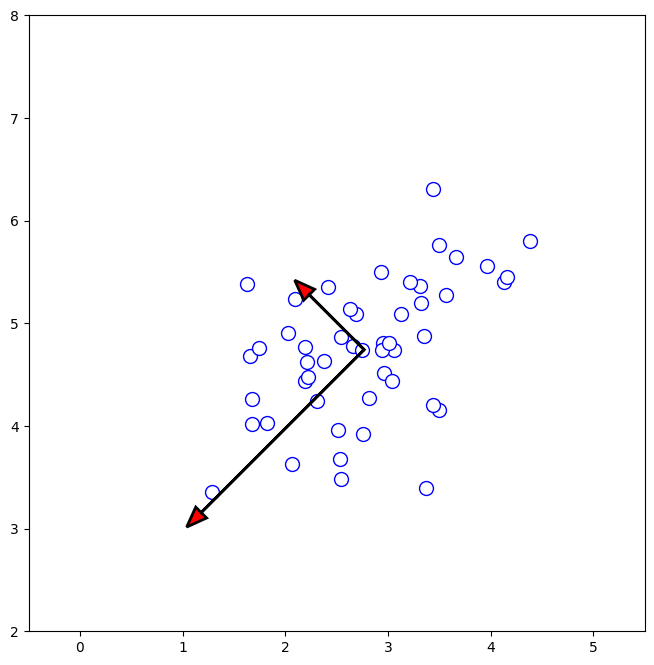
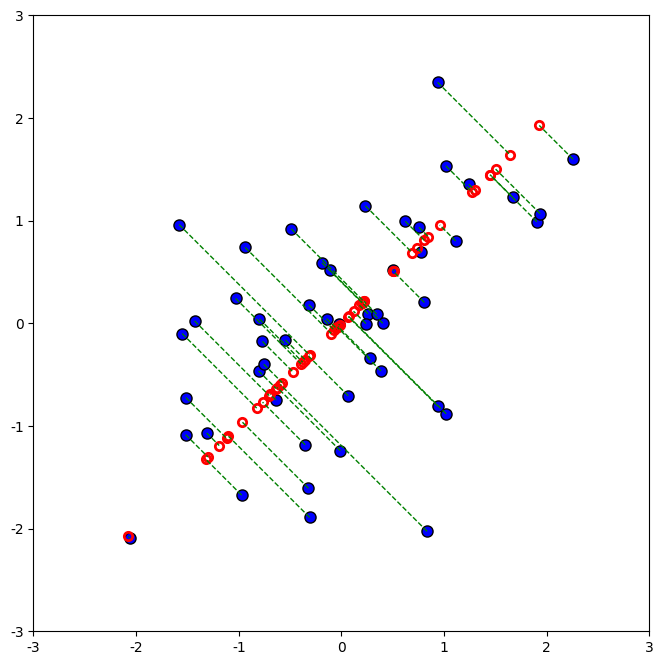

Reproduce these figures in Python, in order.
# -*- coding: utf-8 -*-
"""
PCA示例1
绘制特征向量，将二维数据投影到一维空间

The Elements of Machine Learning ---- Principles Algorithms and Practices(Python Edition)
[redacted]
"""

import numpy as np
import matplotlib.pyplot as plt
import matplotlib as mpl

# 防止plt汉字乱码
mpl.rcParams['font.sans-serif'] = ['SimHei']
mpl.rcParams['axes.unicode_minus'] = False


def generate_data():
    """
    随机生成二维数据
    输入:
        无
    输出:
        x：随机生成的二维数据
    """
    np.random.seed(1234)

    # 随机产生数据集
    mu = [3, 5]
    sigma = [[1, 0.5], [0.5, 0.5]]
    n = 50
    x = np.random.multivariate_normal(mu, sigma, n)
    return x


def feature_normalize(x):
    """
    特征规范化
    将特征规范化为0均值1方差
    输入:
        x：要规范化的特征
    输出:
        norm_x：已规范化的特征，mu：均值，sigma：方差
    """
    mu = np.mean(x, axis=0, keepdims=True)
    sigma = np.std(x, axis=0, keepdims=True)
    norm_x = (x - mu) / sigma
    return norm_x, mu, sigma


def plot_eig_vectors(x, mu, u, s):
    """
    绘制二维数据散点图，绘制本征向量箭头
    输入:
        x：二维数据，mu：均值，u：本征向量组成的矩阵，s：本征值组成的向量
    输出:
        无
    """
    fig = plt.figure(figsize=(8, 8))
    ax = fig.add_subplot(111)
    ax.plot(x[:, 0], x[:, 1], 'wo', ms=10, mec='b', mew=1)
    scale = 1.5
    for i in range(2):
        ax.arrow(mu[0, 0], mu[0, 1], scale * s[i] * u[0, i], scale * s[i] * u[1, i],
                 head_width=0.15, head_length=0.2, fc='r', ec='k', lw=2, zorder=1000)
    ax.axis([-0.5, 5.5, 2, 8])
    ax.set_aspect('equal')
    plt.show()


def plot_recover_data(norm_x, rec_x):
    """
    绘制重建数据
    输入:
        norm_x：规范化后的二维数据，rec_x：重建数据
    输出:
        无
    """
    fig = plt.figure(figsize=(8, 8))
    ax = fig.add_subplot(111)
    ax.plot(norm_x[:, 0], norm_x[:, 1], 'bo', ms=8, mec='k', mew=1)
    ax.set_aspect('equal')
    plt.axis([-3, 3, -3, 3])

    # 绘制投影线
    ax.plot(rec_x[:, 0], rec_x[:, 1], 'ro', mec='r', mew=2, mfc='none')
    for x_norm, x_rec in zip(norm_x, rec_x):
        ax.plot([x_norm[0], x_rec[0]], [x_norm[1], x_rec[1]], '--g', lw=1)

    plt.show()


def pca(x):
    """
    主成分分析
    输入参数
        x：二维数据
    输出参数
        u：本征向量，s：本征值
    """
    n = len(x)

    sigma = np.dot(x.T, x) / n
    u, s, _ = np.linalg.svd(sigma)
    return u, s


def project_data(x, u, k):
    """
    投影数据
    输入:
        x：二维数据，u：本征向量组成的矩阵，k：投影子空间的维度
    输出:
        z：投影到前k个本征向量结果
    """
    z = np.dot(x, u[:, :k])
    return z


def recover_data(z, u, k):
    """
    重建数据
    输入:
        z：降维后的数据，u：本征向量组成的矩阵，k：保持的主成分的数量
    输出:
        rec_x：重建的数据
     """
    rec_x = np.dot(z, u[:, :k].T)
    return rec_x


def main():
    x = generate_data()
    norm_x, mu, sigma = feature_normalize(x)
    u, s = pca(norm_x)
    print('主本征向量：u[:, 0] = [{:.6f} {:.6f}]'.format(u[0, 0], u[1, 0]))
    # 绘制本征向量
    plot_eig_vectors(x, mu, u, s)

    # 投影到一维空间
    k = 1
    z = project_data(norm_x, u, k)

    # 重建数据
    rec_x = recover_data(z, u, k)
    # 绘制重建数据
    plot_recover_data(norm_x, rec_x)


if __name__ == "__main__":
    main()
